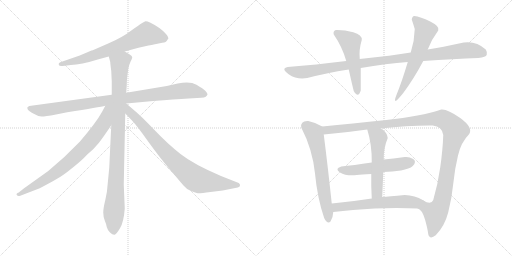
t = 0.00 s
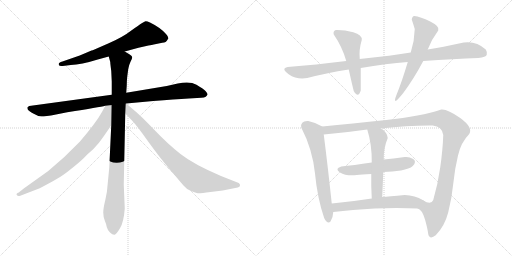
t = 2.28 s
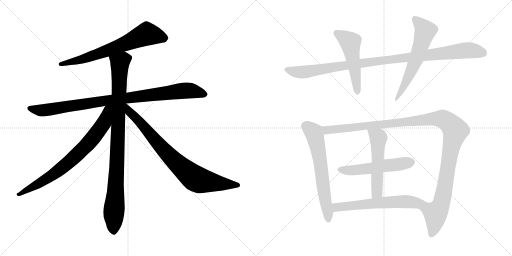
t = 4.55 s
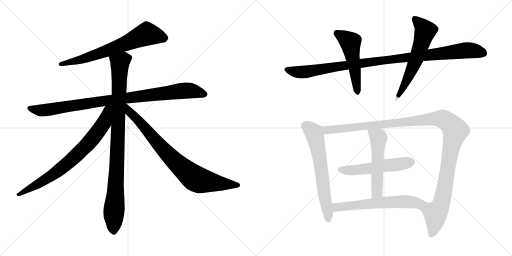
t = 6.83 s
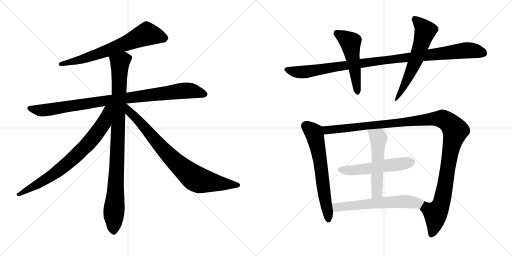
t = 9.11 s
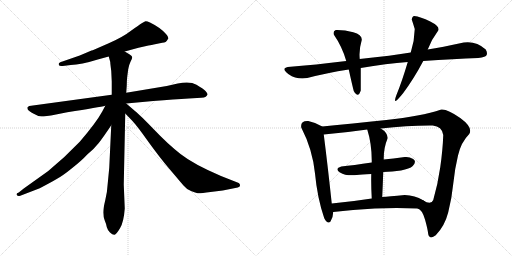
t = 11.39 s

The animated SVG that drew these frames (rendered in a browser with its animation timeline set to each time). Animation: 13 CSS @keyframes rules; one cycle of 11.39 s.

<svg version="1.1" viewBox="0 0 2048 1024" xmlns="http://www.w3.org/2000/svg">
  <g stroke="lightgray" stroke-dasharray="1,1" stroke-width="1" transform="scale(4, 4)">
    <line x1="0" y1="0" x2="256" y2="256"></line>
    <line x1="256" y1="0" x2="0" y2="256"></line>
    <line x1="128" y1="0" x2="128" y2="256"></line>
    <line x1="0" y1="128" x2="256" y2="128"></line>
    <line x1="256" y1="0" x2="512" y2="256"></line>
    <line x1="512" y1="0" x2="256" y2="256"></line>
    <line x1="384" y1="0" x2="384" y2="256"></line>
    <line x1="256" y1="128" x2="512" y2="128"></line>
  </g>
<g transform="scale(1, -1) translate(0, -850)">
   <style type="text/css">
    @keyframes keyframes0 {
      from {
       stroke: black;
       stroke-dashoffset: 707;
       stroke-width: 128;
       }
       70% {
       animation-timing-function: step-end;
       stroke: black;
       stroke-dashoffset: 0;
       stroke-width: 128;
       }
       to {
       stroke: black;
       stroke-width: 1024;
       }
       }
       #make-me-a-hanzi-animation-0 {
         animation: keyframes0 0.825358s both;
         animation-delay: 0.000000s;
         animation-timing-function: linear;
       }
    @keyframes keyframes1 {
      from {
       stroke: black;
       stroke-dashoffset: 968;
       stroke-width: 128;
       }
       76% {
       animation-timing-function: step-end;
       stroke: black;
       stroke-dashoffset: 0;
       stroke-width: 128;
       }
       to {
       stroke: black;
       stroke-width: 1024;
       }
       }
       #make-me-a-hanzi-animation-1 {
         animation: keyframes1 1.037760s both;
         animation-delay: 0.825358s;
         animation-timing-function: linear;
       }
    @keyframes keyframes2 {
      from {
       stroke: black;
       stroke-dashoffset: 980;
       stroke-width: 128;
       }
       76% {
       animation-timing-function: step-end;
       stroke: black;
       stroke-dashoffset: 0;
       stroke-width: 128;
       }
       to {
       stroke: black;
       stroke-width: 1024;
       }
       }
       #make-me-a-hanzi-animation-2 {
         animation: keyframes2 1.047526s both;
         animation-delay: 1.863118s;
         animation-timing-function: linear;
       }
    @keyframes keyframes3 {
      from {
       stroke: black;
       stroke-dashoffset: 776;
       stroke-width: 128;
       }
       72% {
       animation-timing-function: step-end;
       stroke: black;
       stroke-dashoffset: 0;
       stroke-width: 128;
       }
       to {
       stroke: black;
       stroke-width: 1024;
       }
       }
       #make-me-a-hanzi-animation-3 {
         animation: keyframes3 0.881510s both;
         animation-delay: 2.910644s;
         animation-timing-function: linear;
       }
    @keyframes keyframes4 {
      from {
       stroke: black;
       stroke-dashoffset: 833;
       stroke-width: 128;
       }
       73% {
       animation-timing-function: step-end;
       stroke: black;
       stroke-dashoffset: 0;
       stroke-width: 128;
       }
       to {
       stroke: black;
       stroke-width: 1024;
       }
       }
       #make-me-a-hanzi-animation-4 {
         animation: keyframes4 0.927897s both;
         animation-delay: 3.792154s;
         animation-timing-function: linear;
       }
    @keyframes keyframes5 {
      from {
       stroke: black;
       stroke-dashoffset: 1047;
       stroke-width: 128;
       }
       77% {
       animation-timing-function: step-end;
       stroke: black;
       stroke-dashoffset: 0;
       stroke-width: 128;
       }
       to {
       stroke: black;
       stroke-width: 1024;
       }
       }
       #make-me-a-hanzi-animation-5 {
         animation: keyframes5 1.102051s both;
         animation-delay: 4.720051s;
         animation-timing-function: linear;
       }
    @keyframes keyframes6 {
      from {
       stroke: black;
       stroke-dashoffset: 519;
       stroke-width: 128;
       }
       63% {
       animation-timing-function: step-end;
       stroke: black;
       stroke-dashoffset: 0;
       stroke-width: 128;
       }
       to {
       stroke: black;
       stroke-width: 1024;
       }
       }
       #make-me-a-hanzi-animation-6 {
         animation: keyframes6 0.672363s both;
         animation-delay: 5.822102s;
         animation-timing-function: linear;
       }
    @keyframes keyframes7 {
      from {
       stroke: black;
       stroke-dashoffset: 595;
       stroke-width: 128;
       }
       66% {
       animation-timing-function: step-end;
       stroke: black;
       stroke-dashoffset: 0;
       stroke-width: 128;
       }
       to {
       stroke: black;
       stroke-width: 1024;
       }
       }
       #make-me-a-hanzi-animation-7 {
         animation: keyframes7 0.734212s both;
         animation-delay: 6.494465s;
         animation-timing-function: linear;
       }
    @keyframes keyframes8 {
      from {
       stroke: black;
       stroke-dashoffset: 646;
       stroke-width: 128;
       }
       68% {
       animation-timing-function: step-end;
       stroke: black;
       stroke-dashoffset: 0;
       stroke-width: 128;
       }
       to {
       stroke: black;
       stroke-width: 1024;
       }
       }
       #make-me-a-hanzi-animation-8 {
         animation: keyframes8 0.775716s both;
         animation-delay: 7.228677s;
         animation-timing-function: linear;
       }
    @keyframes keyframes9 {
      from {
       stroke: black;
       stroke-dashoffset: 1231;
       stroke-width: 128;
       }
       80% {
       animation-timing-function: step-end;
       stroke: black;
       stroke-dashoffset: 0;
       stroke-width: 128;
       }
       to {
       stroke: black;
       stroke-width: 1024;
       }
       }
       #make-me-a-hanzi-animation-9 {
         animation: keyframes9 1.251790s both;
         animation-delay: 8.004393s;
         animation-timing-function: linear;
       }
    @keyframes keyframes10 {
      from {
       stroke: black;
       stroke-dashoffset: 541;
       stroke-width: 128;
       }
       64% {
       animation-timing-function: step-end;
       stroke: black;
       stroke-dashoffset: 0;
       stroke-width: 128;
       }
       to {
       stroke: black;
       stroke-width: 1024;
       }
       }
       #make-me-a-hanzi-animation-10 {
         animation: keyframes10 0.690267s both;
         animation-delay: 9.256183s;
         animation-timing-function: linear;
       }
    @keyframes keyframes11 {
      from {
       stroke: black;
       stroke-dashoffset: 545;
       stroke-width: 128;
       }
       64% {
       animation-timing-function: step-end;
       stroke: black;
       stroke-dashoffset: 0;
       stroke-width: 128;
       }
       to {
       stroke: black;
       stroke-width: 1024;
       }
       }
       #make-me-a-hanzi-animation-11 {
         animation: keyframes11 0.693522s both;
         animation-delay: 9.946450s;
         animation-timing-function: linear;
       }
    @keyframes keyframes12 {
      from {
       stroke: black;
       stroke-dashoffset: 608;
       stroke-width: 128;
       }
       66% {
       animation-timing-function: step-end;
       stroke: black;
       stroke-dashoffset: 0;
       stroke-width: 128;
       }
       to {
       stroke: black;
       stroke-width: 1024;
       }
       }
       #make-me-a-hanzi-animation-12 {
         animation: keyframes12 0.744792s both;
         animation-delay: 10.639972s;
         animation-timing-function: linear;
       }
</style>
<path d="M 499.0 644.0 L 554.0 659.0 Q 603.0 670.0 615.0 672.0 L 649.0 679.0 Q 665.0 679.0 671.0 693.0 L 673.0 694.0 Q 675.0 702.0 663.0 715.0 Q 641.0 740.0 600.0 760.0 Q 587.0 766.0 582.0 765.0 Q 577.0 763.0 567.0 757.0 Q 557.0 751.0 524.0 727.0 Q 492.0 702.0 435.0 677.0 L 371.0 649.0 Q 367.0 649.0 359.0 645.0 L 319.0 628.0 L 241.0 601.0 Q 233.0 598.0 235.0 591.0 Q 237.0 584.0 251.0 586.0 L 283.0 590.0 Q 324.0 591.0 391.0 612.0 L 435.0 624.0 L 499.0 644.0 Z" fill="lightgray"></path> 
<path d="M 447.0 471.0 L 117.0 426.0 Q 109.0 422.0 109.0 419.0 L 111.0 412.0 Q 114.0 406.0 135.0 395.0 Q 153.0 384.0 166.0 384.0 Q 180.0 384.0 224.0 392.0 L 269.0 401.0 Q 400.0 422.0 421.0 427.0 L 505.0 436.0 L 613.0 446.0 Q 699.0 453.0 755.0 456.0 L 805.0 459.0 Q 817.0 460.0 823.0 463.0 Q 829.0 468.0 830.0 472.0 Q 831.0 476.0 822.0 486.0 Q 813.0 495.0 786.0 511.0 Q 760.0 527.0 711.0 516.0 L 667.0 506.0 L 505.0 479.0 L 447.0 471.0 Z" fill="lightgray"></path> 
<path d="M 445.0 566.0 L 447.0 523.0 L 447.0 471.0 L 445.0 349.0 L 437.0 179.0 L 431.0 117.0 Q 429.0 81.0 421.0 49.0 Q 413.0 17.0 413.0 0.0 Q 413.0 -18.0 419.0 -32.0 Q 425.0 -46.0 427.0 -58.0 Q 430.0 -70.0 440.0 -80.0 Q 451.0 -90.0 458.0 -89.0 Q 465.0 -88.0 480.0 -63.0 Q 495.0 -39.0 499.0 16.0 L 495.0 112.0 L 501.0 396.0 L 505.0 479.0 L 507.0 508.0 Q 507.0 531.0 509.0 544.0 L 513.0 574.0 Q 515.0 588.0 522.0 603.0 Q 529.0 617.0 529.0 621.0 Q 529.0 625.0 519.0 632.0 L 499.0 644.0 C 473.0 659.0 427.0 653.0 435.0 624.0 L 441.0 602.0 Q 441.0 596.0 445.0 566.0 Z" fill="lightgray"></path> 
<path d="M 421.0 427.0 L 409.0 404.0 Q 385.0 360.0 319.0 283.0 Q 259.0 220.0 193.0 166.0 L 95.0 96.0 L 75.0 80.0 Q 63.0 76.0 67.0 70.0 Q 71.0 64.0 81.0 67.0 L 159.0 97.0 Q 199.0 118.0 225.0 133.0 Q 251.0 147.0 289.0 178.0 Q 327.0 208.0 349.0 232.0 Q 377.0 255.0 395.0 278.0 Q 413.0 301.0 445.0 349.0 C 508.0 443.0 437.0 459.0 421.0 427.0 Z" fill="lightgray"></path> 
<path d="M 501.0 396.0 L 529.0 367.0 Q 549.0 346.0 597.0 278.0 Q 642.0 216.0 678.0 174.0 L 733.0 109.0 Q 745.0 94.0 764.0 86.0 Q 783.0 78.0 791.0 77.0 Q 800.0 76.0 842.0 82.0 L 891.0 88.0 L 951.0 100.0 Q 960.0 102.0 960.0 108.0 Q 961.0 113.0 955.0 118.0 L 884.0 146.0 Q 774.0 193.0 722.0 234.0 Q 671.0 274.0 615.0 333.0 Q 559.0 391.0 541.0 405.0 L 505.0 436.0 L 503.0 436.0 C 479.0 453.0 480.0 418.0 501.0 396.0 Z" fill="lightgray"></path> 
<path d="M 1443.0 578.0 Q 1546.0 596.0 1631.0 602.0 L 1693.0 606.0 Q 1816.0 615.0 1913.0 618.0 Q 1944.0 621.0 1947.0 631.0 Q 1950.0 641.0 1943.0 652.0 Q 1905.0 687.0 1855.0 680.0 Q 1766.0 661.0 1711.0 652.0 L 1643.0 640.0 Q 1571.0 628.0 1439.0 614.0 L 1385.0 606.0 Q 1262.0 591.0 1151.0 582.0 Q 1122.0 576.0 1154.5 553.5 Q 1187.0 531.0 1229.0 538.0 Q 1306.0 558.0 1395.0 572.0 L 1443.0 578.0 Z" fill="lightgray"></path> 
<path d="M 1415.0 486.0 Q 1433.0 455.0 1443.0 488.0 Q 1443.0 536.0 1443.0 578.0 L 1439.0 614.0 Q 1435.0 650.0 1447.0 690.0 Q 1449.0 711.0 1413.0 721.0 Q 1377.0 731.0 1343.0 730.0 Q 1331.0 725.0 1335.0 712.0 Q 1369.0 663.0 1385.0 606.0 L 1395.0 572.0 Q 1409.0 509.0 1415.0 486.0 Z" fill="lightgray"></path> 
<path d="M 1631.0 602.0 Q 1608.0 524.0 1585.0 468.0 Q 1567.0 420.0 1613.0 478.0 Q 1656.0 536.0 1693.0 606.0 L 1711.0 652.0 Q 1727.0 694.0 1753.0 728.0 Q 1761.0 744.0 1721.0 764.0 Q 1681.0 784.0 1657.0 786.0 Q 1649.0 785.0 1647.0 772.0 Q 1653.0 754.0 1659.0 734.0 Q 1658.0 687.0 1643.0 640.0 L 1631.0 602.0 Z" fill="lightgray"></path> 
<path d="M 1233.0 366.0 Q 1201.0 368.0 1205.0 340.0 Q 1250.0 253.0 1260.0 156.0 Q 1269.0 59.0 1297.0 -23.0 Q 1311.0 -49.0 1322.0 -36.0 Q 1332.0 -22.0 1333.0 2.0 L 1327.0 36.0 Q 1311.0 186.0 1295.0 312.0 C 1291.0 342.0 1291.0 343.0 1289.0 344.0 Q 1259.0 361.0 1233.0 366.0 Z" fill="lightgray"></path> 
<path d="M 1671.0 16.0 Q 1689.0 11.0 1700.0 -28.0 Q 1711.0 -67.0 1713.0 -87.0 Q 1719.0 -110.0 1743.0 -91.0 Q 1779.0 -54.0 1793.0 1.0 Q 1807.0 55.0 1813.0 115.0 Q 1819.0 175.0 1832.0 228.0 Q 1844.0 281.0 1877.0 314.0 Q 1893.0 340.0 1841.0 378.0 Q 1789.0 415.0 1765.0 412.0 Q 1684.0 385.0 1545.0 370.0 Q 1406.0 355.0 1289.0 344.0 C 1259.0 341.0 1265.0 309.0 1295.0 312.0 Q 1386.0 320.0 1469.0 332.0 L 1523.0 336.0 Q 1636.0 349.0 1731.0 348.0 Q 1768.0 345.0 1773.0 310.0 Q 1771.0 251.0 1761.0 181.0 Q 1751.0 111.0 1733.0 50.0 Q 1724.0 28.0 1692.0 49.0 C 1664.0 59.0 1650.0 38.0 1671.0 16.0 Z" fill="lightgray"></path> 
<path d="M 1487.0 200.0 Q 1412.0 189.0 1365.0 184.0 Q 1337.0 175.0 1360.0 160.5 Q 1383.0 146.0 1427.0 150.0 Q 1445.0 152.0 1485.0 154.0 L 1533.0 162.0 Q 1570.0 163.0 1604.0 168.5 Q 1638.0 174.0 1651.0 186.0 Q 1668.0 205.0 1652.5 214.5 Q 1637.0 224.0 1619.0 222.0 Q 1571.0 215.0 1535.0 212.0 L 1487.0 200.0 Z" fill="lightgray"></path> 
<path d="M 1469.0 332.0 Q 1488.0 272.0 1487.0 200.0 L 1485.0 154.0 Q 1484.0 105.0 1487.0 56.0 C 1489.0 26.0 1528.0 32.0 1529.0 62.0 Q 1531.0 110.0 1533.0 162.0 L 1535.0 212.0 Q 1534.0 258.0 1551.0 298.0 Q 1549.0 321.0 1523.0 336.0 C 1498.0 352.0 1460.0 361.0 1469.0 332.0 Z" fill="lightgray"></path> 
<path d="M 1333.0 2.0 Q 1409.0 11.0 1499.0 16.0 Q 1588.0 20.0 1671.0 16.0 C 1701.0 15.0 1718.0 33.0 1692.0 49.0 Q 1660.0 69.0 1619.0 70.0 Q 1554.0 64.0 1529.0 62.0 L 1487.0 56.0 Q 1404.0 43.0 1327.0 36.0 C 1297.0 33.0 1303.0 -1.0 1333.0 2.0 Z" fill="lightgray"></path> 
      <clipPath id="make-me-a-hanzi-clip-0">
      <path d="M 499.0 644.0 L 554.0 659.0 Q 603.0 670.0 615.0 672.0 L 649.0 679.0 Q 665.0 679.0 671.0 693.0 L 673.0 694.0 Q 675.0 702.0 663.0 715.0 Q 641.0 740.0 600.0 760.0 Q 587.0 766.0 582.0 765.0 Q 577.0 763.0 567.0 757.0 Q 557.0 751.0 524.0 727.0 Q 492.0 702.0 435.0 677.0 L 371.0 649.0 Q 367.0 649.0 359.0 645.0 L 319.0 628.0 L 241.0 601.0 Q 233.0 598.0 235.0 591.0 Q 237.0 584.0 251.0 586.0 L 283.0 590.0 Q 324.0 591.0 391.0 612.0 L 435.0 624.0 L 499.0 644.0 Z" fill="lightgray"></path>
      </clipPath>
      <path clip-path="url(#make-me-a-hanzi-clip-0)" d="M 670.0 698.0 L 587.0 714.0 L 376.0 628.0 L 242.0 594.0 " fill="none" id="make-me-a-hanzi-animation-0" stroke-dasharray="579 1158" stroke-linecap="round"></path>

      <clipPath id="make-me-a-hanzi-clip-1">
      <path d="M 447.0 471.0 L 117.0 426.0 Q 109.0 422.0 109.0 419.0 L 111.0 412.0 Q 114.0 406.0 135.0 395.0 Q 153.0 384.0 166.0 384.0 Q 180.0 384.0 224.0 392.0 L 269.0 401.0 Q 400.0 422.0 421.0 427.0 L 505.0 436.0 L 613.0 446.0 Q 699.0 453.0 755.0 456.0 L 805.0 459.0 Q 817.0 460.0 823.0 463.0 Q 829.0 468.0 830.0 472.0 Q 831.0 476.0 822.0 486.0 Q 813.0 495.0 786.0 511.0 Q 760.0 527.0 711.0 516.0 L 667.0 506.0 L 505.0 479.0 L 447.0 471.0 Z" fill="lightgray"></path>
      </clipPath>
      <path clip-path="url(#make-me-a-hanzi-clip-1)" d="M 117.0 418.0 L 165.0 408.0 L 726.0 487.0 L 781.0 485.0 L 820.0 472.0 " fill="none" id="make-me-a-hanzi-animation-1" stroke-dasharray="840 1680" stroke-linecap="round"></path>

      <clipPath id="make-me-a-hanzi-clip-2">
      <path d="M 445.0 566.0 L 447.0 523.0 L 447.0 471.0 L 445.0 349.0 L 437.0 179.0 L 431.0 117.0 Q 429.0 81.0 421.0 49.0 Q 413.0 17.0 413.0 0.0 Q 413.0 -18.0 419.0 -32.0 Q 425.0 -46.0 427.0 -58.0 Q 430.0 -70.0 440.0 -80.0 Q 451.0 -90.0 458.0 -89.0 Q 465.0 -88.0 480.0 -63.0 Q 495.0 -39.0 499.0 16.0 L 495.0 112.0 L 501.0 396.0 L 505.0 479.0 L 507.0 508.0 Q 507.0 531.0 509.0 544.0 L 513.0 574.0 Q 515.0 588.0 522.0 603.0 Q 529.0 617.0 529.0 621.0 Q 529.0 625.0 519.0 632.0 L 499.0 644.0 C 473.0 659.0 427.0 653.0 435.0 624.0 L 441.0 602.0 Q 441.0 596.0 445.0 566.0 Z" fill="lightgray"></path>
      </clipPath>
      <path clip-path="url(#make-me-a-hanzi-clip-2)" d="M 518.0 621.0 L 495.0 613.0 L 479.0 598.0 L 456.0 -79.0 " fill="none" id="make-me-a-hanzi-animation-2" stroke-dasharray="852 1704" stroke-linecap="round"></path>

      <clipPath id="make-me-a-hanzi-clip-3">
      <path d="M 421.0 427.0 L 409.0 404.0 Q 385.0 360.0 319.0 283.0 Q 259.0 220.0 193.0 166.0 L 95.0 96.0 L 75.0 80.0 Q 63.0 76.0 67.0 70.0 Q 71.0 64.0 81.0 67.0 L 159.0 97.0 Q 199.0 118.0 225.0 133.0 Q 251.0 147.0 289.0 178.0 Q 327.0 208.0 349.0 232.0 Q 377.0 255.0 395.0 278.0 Q 413.0 301.0 445.0 349.0 C 508.0 443.0 437.0 459.0 421.0 427.0 Z" fill="lightgray"></path>
      </clipPath>
      <path clip-path="url(#make-me-a-hanzi-clip-3)" d="M 441.0 423.0 L 427.0 402.0 L 406.0 343.0 L 368.0 293.0 L 309.0 232.0 L 209.0 149.0 L 75.0 72.0 " fill="none" id="make-me-a-hanzi-animation-3" stroke-dasharray="648 1296" stroke-linecap="round"></path>

      <clipPath id="make-me-a-hanzi-clip-4">
      <path d="M 501.0 396.0 L 529.0 367.0 Q 549.0 346.0 597.0 278.0 Q 642.0 216.0 678.0 174.0 L 733.0 109.0 Q 745.0 94.0 764.0 86.0 Q 783.0 78.0 791.0 77.0 Q 800.0 76.0 842.0 82.0 L 891.0 88.0 L 951.0 100.0 Q 960.0 102.0 960.0 108.0 Q 961.0 113.0 955.0 118.0 L 884.0 146.0 Q 774.0 193.0 722.0 234.0 Q 671.0 274.0 615.0 333.0 Q 559.0 391.0 541.0 405.0 L 505.0 436.0 L 503.0 436.0 C 479.0 453.0 480.0 418.0 501.0 396.0 Z" fill="lightgray"></path>
      </clipPath>
      <path clip-path="url(#make-me-a-hanzi-clip-4)" d="M 505.0 429.0 L 518.0 402.0 L 556.0 367.0 L 655.0 251.0 L 766.0 146.0 L 810.0 126.0 L 951.0 110.0 " fill="none" id="make-me-a-hanzi-animation-4" stroke-dasharray="705 1410" stroke-linecap="round"></path>

      <clipPath id="make-me-a-hanzi-clip-5">
      <path d="M 1443.0 578.0 Q 1546.0 596.0 1631.0 602.0 L 1693.0 606.0 Q 1816.0 615.0 1913.0 618.0 Q 1944.0 621.0 1947.0 631.0 Q 1950.0 641.0 1943.0 652.0 Q 1905.0 687.0 1855.0 680.0 Q 1766.0 661.0 1711.0 652.0 L 1643.0 640.0 Q 1571.0 628.0 1439.0 614.0 L 1385.0 606.0 Q 1262.0 591.0 1151.0 582.0 Q 1122.0 576.0 1154.5 553.5 Q 1187.0 531.0 1229.0 538.0 Q 1306.0 558.0 1395.0 572.0 L 1443.0 578.0 Z" fill="lightgray"></path>
      </clipPath>
      <path clip-path="url(#make-me-a-hanzi-clip-5)" d="M 1151.0 568.0 L 1194.0 561.0 L 1230.0 563.0 L 1489.0 604.0 L 1853.0 648.0 L 1898.0 647.0 L 1934.0 637.0 " fill="none" id="make-me-a-hanzi-animation-5" stroke-dasharray="919 1838" stroke-linecap="round"></path>

      <clipPath id="make-me-a-hanzi-clip-6">
      <path d="M 1415.0 486.0 Q 1433.0 455.0 1443.0 488.0 Q 1443.0 536.0 1443.0 578.0 L 1439.0 614.0 Q 1435.0 650.0 1447.0 690.0 Q 1449.0 711.0 1413.0 721.0 Q 1377.0 731.0 1343.0 730.0 Q 1331.0 725.0 1335.0 712.0 Q 1369.0 663.0 1385.0 606.0 L 1395.0 572.0 Q 1409.0 509.0 1415.0 486.0 Z" fill="lightgray"></path>
      </clipPath>
      <path clip-path="url(#make-me-a-hanzi-clip-6)" d="M 1347.0 718.0 L 1401.0 681.0 L 1429.0 485.0 " fill="none" id="make-me-a-hanzi-animation-6" stroke-dasharray="391 782" stroke-linecap="round"></path>

      <clipPath id="make-me-a-hanzi-clip-7">
      <path d="M 1631.0 602.0 Q 1608.0 524.0 1585.0 468.0 Q 1567.0 420.0 1613.0 478.0 Q 1656.0 536.0 1693.0 606.0 L 1711.0 652.0 Q 1727.0 694.0 1753.0 728.0 Q 1761.0 744.0 1721.0 764.0 Q 1681.0 784.0 1657.0 786.0 Q 1649.0 785.0 1647.0 772.0 Q 1653.0 754.0 1659.0 734.0 Q 1658.0 687.0 1643.0 640.0 L 1631.0 602.0 Z" fill="lightgray"></path>
      </clipPath>
      <path clip-path="url(#make-me-a-hanzi-clip-7)" d="M 1660.0 773.0 L 1697.0 734.0 L 1699.0 718.0 L 1668.0 622.0 L 1602.0 484.0 L 1600.0 469.0 " fill="none" id="make-me-a-hanzi-animation-7" stroke-dasharray="467 934" stroke-linecap="round"></path>

      <clipPath id="make-me-a-hanzi-clip-8">
      <path d="M 1233.0 366.0 Q 1201.0 368.0 1205.0 340.0 Q 1250.0 253.0 1260.0 156.0 Q 1269.0 59.0 1297.0 -23.0 Q 1311.0 -49.0 1322.0 -36.0 Q 1332.0 -22.0 1333.0 2.0 L 1327.0 36.0 Q 1311.0 186.0 1295.0 312.0 C 1291.0 342.0 1291.0 343.0 1289.0 344.0 Q 1259.0 361.0 1233.0 366.0 Z" fill="lightgray"></path>
      </clipPath>
      <path clip-path="url(#make-me-a-hanzi-clip-8)" d="M 1224.0 346.0 L 1253.0 323.0 L 1259.0 311.0 L 1277.0 229.0 L 1312.0 -24.0 " fill="none" id="make-me-a-hanzi-animation-8" stroke-dasharray="518 1036" stroke-linecap="round"></path>

      <clipPath id="make-me-a-hanzi-clip-9">
      <path d="M 1671.0 16.0 Q 1689.0 11.0 1700.0 -28.0 Q 1711.0 -67.0 1713.0 -87.0 Q 1719.0 -110.0 1743.0 -91.0 Q 1779.0 -54.0 1793.0 1.0 Q 1807.0 55.0 1813.0 115.0 Q 1819.0 175.0 1832.0 228.0 Q 1844.0 281.0 1877.0 314.0 Q 1893.0 340.0 1841.0 378.0 Q 1789.0 415.0 1765.0 412.0 Q 1684.0 385.0 1545.0 370.0 Q 1406.0 355.0 1289.0 344.0 C 1259.0 341.0 1265.0 309.0 1295.0 312.0 Q 1386.0 320.0 1469.0 332.0 L 1523.0 336.0 Q 1636.0 349.0 1731.0 348.0 Q 1768.0 345.0 1773.0 310.0 Q 1771.0 251.0 1761.0 181.0 Q 1751.0 111.0 1733.0 50.0 Q 1724.0 28.0 1692.0 49.0 C 1664.0 59.0 1650.0 38.0 1671.0 16.0 Z" fill="lightgray"></path>
      </clipPath>
      <path clip-path="url(#make-me-a-hanzi-clip-9)" d="M 1296.0 340.0 L 1318.0 329.0 L 1756.0 376.0 L 1785.0 367.0 L 1808.0 347.0 L 1821.0 328.0 L 1779.0 97.0 L 1763.0 29.0 L 1742.0 -6.0 L 1729.0 -85.0 " fill="none" id="make-me-a-hanzi-animation-9" stroke-dasharray="1103 2206" stroke-linecap="round"></path>

      <clipPath id="make-me-a-hanzi-clip-10">
      <path d="M 1487.0 200.0 Q 1412.0 189.0 1365.0 184.0 Q 1337.0 175.0 1360.0 160.5 Q 1383.0 146.0 1427.0 150.0 Q 1445.0 152.0 1485.0 154.0 L 1533.0 162.0 Q 1570.0 163.0 1604.0 168.5 Q 1638.0 174.0 1651.0 186.0 Q 1668.0 205.0 1652.5 214.5 Q 1637.0 224.0 1619.0 222.0 Q 1571.0 215.0 1535.0 212.0 L 1487.0 200.0 Z" fill="lightgray"></path>
      </clipPath>
      <path clip-path="url(#make-me-a-hanzi-clip-10)" d="M 1362.0 172.0 L 1391.0 168.0 L 1457.0 173.0 L 1644.0 201.0 " fill="none" id="make-me-a-hanzi-animation-10" stroke-dasharray="413 826" stroke-linecap="round"></path>

      <clipPath id="make-me-a-hanzi-clip-11">
      <path d="M 1469.0 332.0 Q 1488.0 272.0 1487.0 200.0 L 1485.0 154.0 Q 1484.0 105.0 1487.0 56.0 C 1489.0 26.0 1528.0 32.0 1529.0 62.0 Q 1531.0 110.0 1533.0 162.0 L 1535.0 212.0 Q 1534.0 258.0 1551.0 298.0 Q 1549.0 321.0 1523.0 336.0 C 1498.0 352.0 1460.0 361.0 1469.0 332.0 Z" fill="lightgray"></path>
      </clipPath>
      <path clip-path="url(#make-me-a-hanzi-clip-11)" d="M 1476.0 327.0 L 1514.0 299.0 L 1508.0 81.0 L 1493.0 63.0 " fill="none" id="make-me-a-hanzi-animation-11" stroke-dasharray="417 834" stroke-linecap="round"></path>

      <clipPath id="make-me-a-hanzi-clip-12">
      <path d="M 1333.0 2.0 Q 1409.0 11.0 1499.0 16.0 Q 1588.0 20.0 1671.0 16.0 C 1701.0 15.0 1718.0 33.0 1692.0 49.0 Q 1660.0 69.0 1619.0 70.0 Q 1554.0 64.0 1529.0 62.0 L 1487.0 56.0 Q 1404.0 43.0 1327.0 36.0 C 1297.0 33.0 1303.0 -1.0 1333.0 2.0 Z" fill="lightgray"></path>
      </clipPath>
      <path clip-path="url(#make-me-a-hanzi-clip-12)" d="M 1335.0 31.0 L 1350.0 21.0 L 1546.0 41.0 L 1659.0 40.0 L 1682.0 47.0 " fill="none" id="make-me-a-hanzi-animation-12" stroke-dasharray="480 960" stroke-linecap="round"></path>

</g>
</svg>
